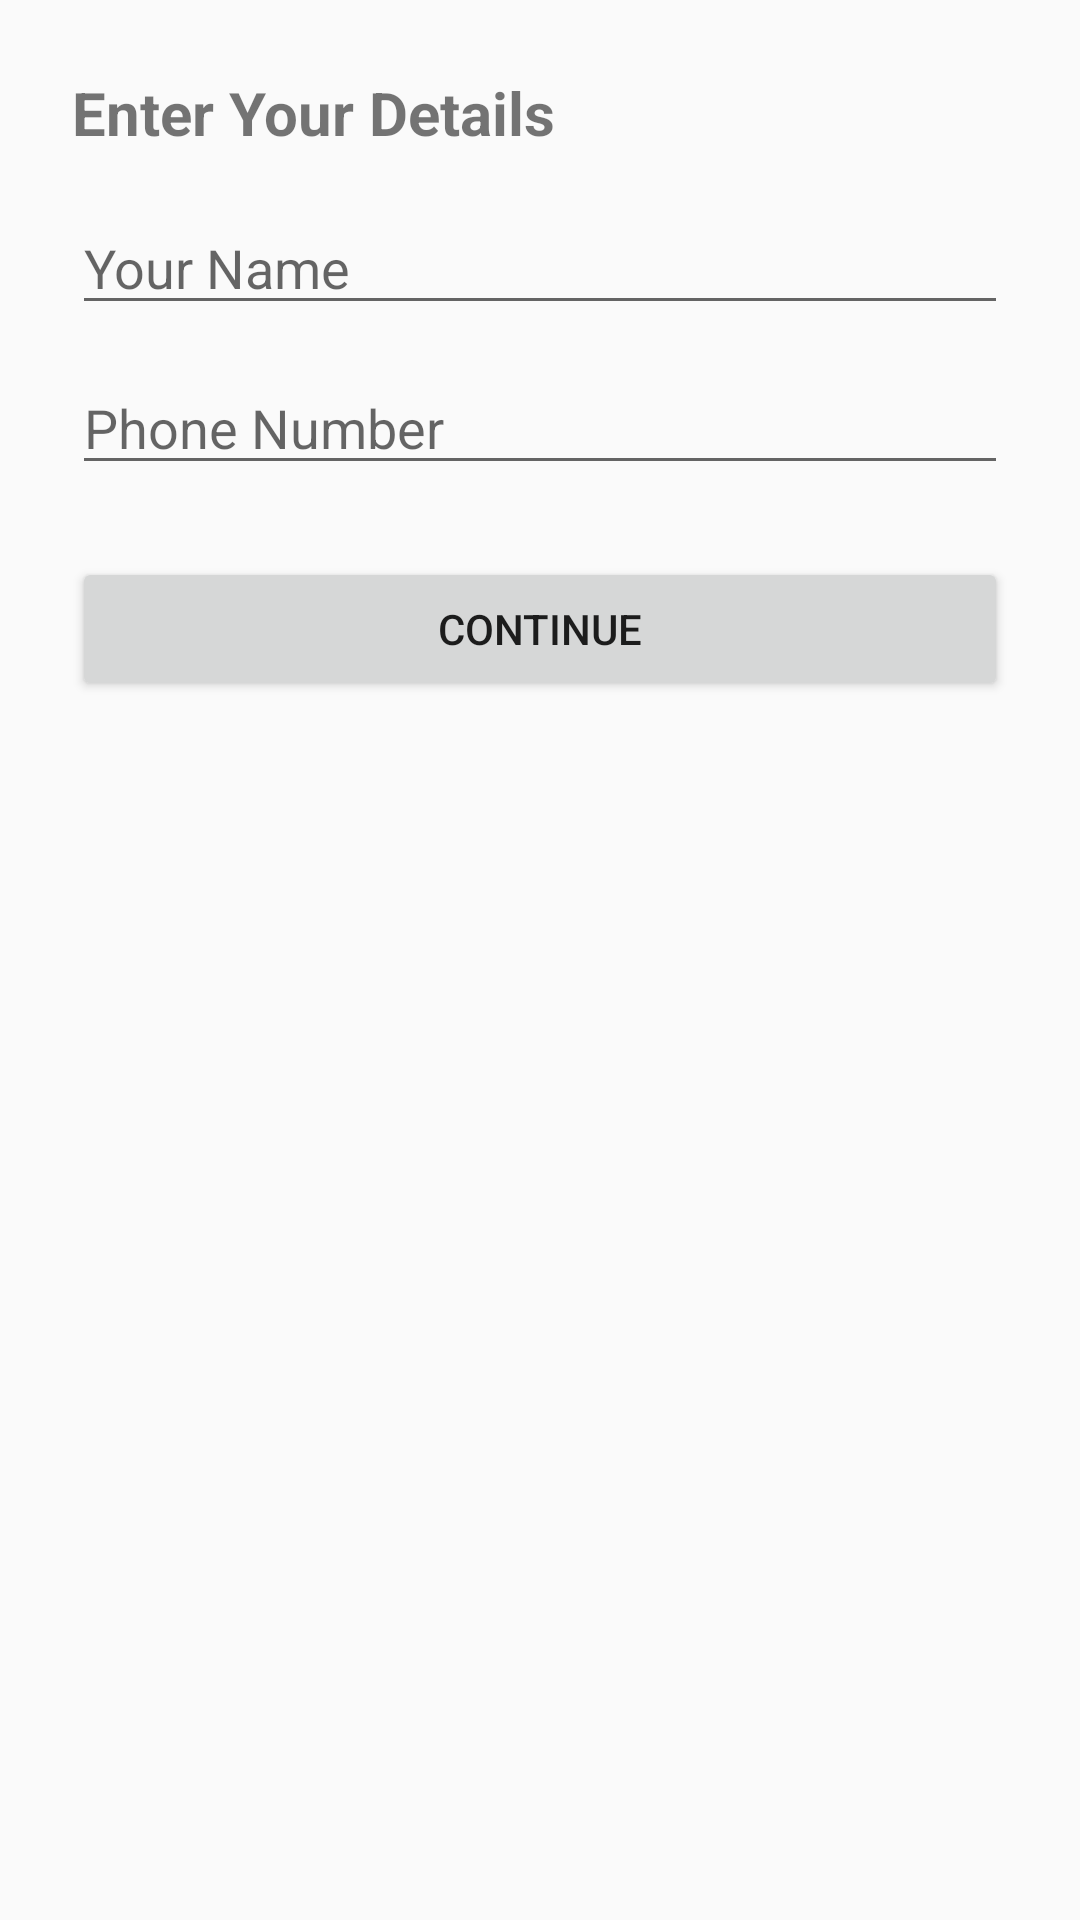

Reconstruct the res/layout file that produces this screen, plus the resources it refers to.
<!-- AndroidManifest.xml: application theme Theme.AppCompat.Light.NoActionBar -->
<!-- res/layout/activity_onboarding.xml -->
<?xml version="1.0" encoding="utf-8"?>
<LinearLayout xmlns:android="http://schemas.android.com/apk/res/android"
    android:layout_width="match_parent"
    android:layout_height="match_parent"
    android:padding="24dp"
    android:orientation="vertical">

    <TextView
        android:text="Enter Your Details"
        android:textSize="20sp"
        android:textStyle="bold"
        android:layout_marginBottom="16dp"
        android:layout_width="wrap_content"
        android:layout_height="wrap_content"/>

    <EditText
        android:id="@+id/etName"
        android:hint="Your Name"
        android:layout_width="match_parent"
        android:layout_height="wrap_content"/>

    <EditText
        android:id="@+id/etPhone"
        android:hint="Phone Number"
        android:inputType="phone"
        android:layout_marginTop="12dp"
        android:layout_width="match_parent"
        android:layout_height="wrap_content"/>

    <Button
        android:id="@+id/btnContinue"
        android:text="Continue"
        android:layout_marginTop="24dp"
        android:layout_width="match_parent"
        android:layout_height="wrap_content"/>
</LinearLayout>
<!-- resources referenced by this layout -->
<resources>

</resources>
